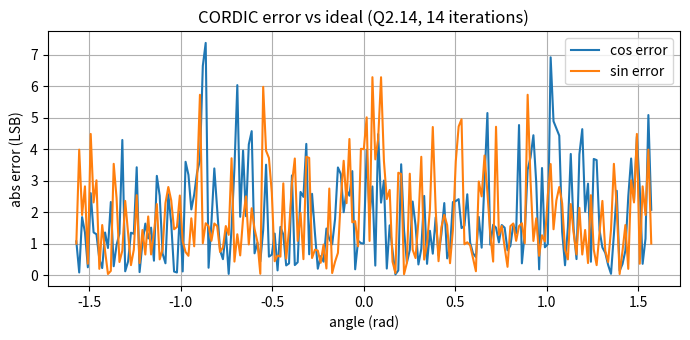

Source code (Python):
"""Bit-accurate fixed-point CORDIC golden model (rotation mode, sin/cos).

Format: signed Q2.14 in a 16-bit word (1.0 = 16384).
Valid input range: |theta| <= pi/2 (quadrant reduction comes later).
"""
import math

W = 16          # word length
FRAC = 14       # fractional bits
ITER = 14       # CORDIC iterations
SCALE = 1 << FRAC


def to_fx(v):
    return int(round(v * SCALE))


def to_float(v):
    return v / SCALE


ATAN = [to_fx(math.atan(2.0 ** -i)) for i in range(ITER)]

K = 1.0
for _i in range(ITER):
    K *= math.sqrt(1.0 + 2.0 ** (-2 * _i))
X0 = to_fx(1.0 / K)


def cordic_sincos(theta_fx, iters=ITER):
    """Returns (cos, sin) in Q2.14 for theta in Q2.14 radians."""
    x, y, z = X0, 0, theta_fx
    for i in range(iters):
        if z >= 0:
            x, y, z = x - (y >> i), y + (x >> i), z - ATAN[i]
        else:
            x, y, z = x + (y >> i), y - (x >> i), z + ATAN[i]
    return x, y


def main():
    import os
    n = 201
    thetas = [-math.pi / 2 + i * math.pi / (n - 1) for i in range(n)]
    errs_c, errs_s, lines = [], [], []

    for t in thetas:
        t_fx = to_fx(t)
        c, s = cordic_sincos(t_fx)
        ref_c = math.cos(to_float(t_fx))
        ref_s = math.sin(to_float(t_fx))
        errs_c.append(abs(c - ref_c * SCALE))
        errs_s.append(abs(s - ref_s * SCALE))
        lines.append("%04x%04x%04x" % (t_fx & 0xFFFF, c & 0xFFFF, s & 0xFFFF))

    os.makedirs("tb", exist_ok=True)
    os.makedirs("results", exist_ok=True)
    with open("tb/cordic_vectors.hex", "w") as f:
        f.write("\n".join(lines) + "\n")

    max_c, max_s = max(errs_c), max(errs_s)
    print("Word: Q%d.%d, iterations: %d, gain K = %.6f" % (W - FRAC, FRAC, ITER, K))
    print("Max |error| cos: %.2f LSB (%.2e)" % (max_c, max_c / SCALE))
    print("Max |error| sin: %.2f LSB (%.2e)" % (max_s, max_s / SCALE))
    print("Vectors written: %d -> tb/cordic_vectors.hex" % n)
    print("PASS" if max(max_c, max_s) <= 8 else "FAIL (error above 8 LSB)")

    try:
        import matplotlib
        matplotlib.use("Agg")
        import matplotlib.pyplot as plt
        plt.figure(figsize=(7, 3.5))
        plt.plot(thetas, errs_c, label="cos error")
        plt.plot(thetas, errs_s, label="sin error")
        plt.xlabel("angle (rad)")
        plt.ylabel("abs error (LSB)")
        plt.title("CORDIC error vs ideal (Q2.14, %d iterations)" % ITER)
        plt.legend()
        plt.grid(True)
        plt.tight_layout()
        plt.savefig("results/cordic_error.png", dpi=150)
        print("Plot saved -> results/cordic_error.png")
    except ImportError:
        print("matplotlib not found, skipping plot")


if __name__ == "__main__":
    main()
